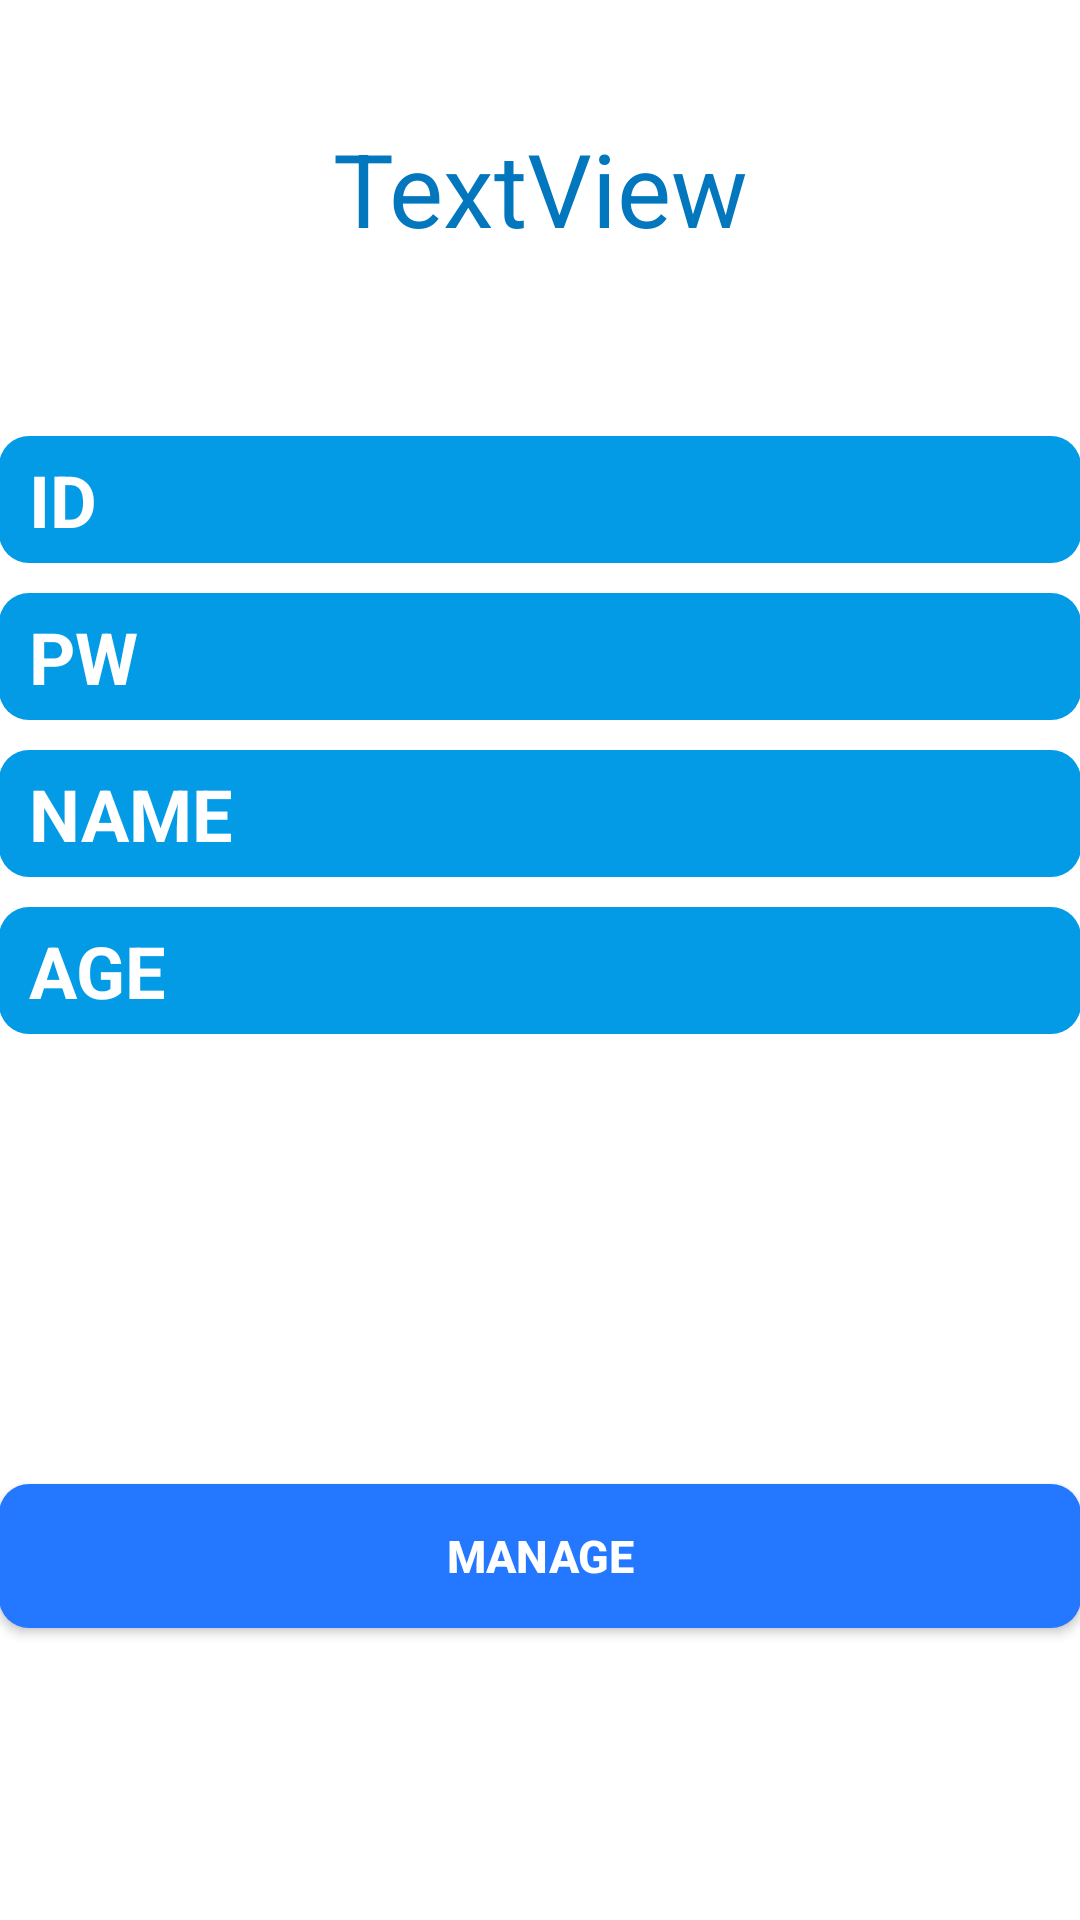

Write the Android layout XML for this screen, with the resource values it uses.
<!-- AndroidManifest.xml: application theme AppTheme.NoactionBar -->
<!-- res/layout/activity_main.xml -->
<?xml version="1.0" encoding="utf-8"?>
<LinearLayout xmlns:android="http://schemas.android.com/apk/res/android"
    xmlns:tools="http://schemas.android.com/tools"
    android:id="@+id/activity_main"
    android:layout_width="match_parent"
    android:layout_height="match_parent"
    android:paddingBottom="@dimen/activity_vertical_margin"
    android:paddingLeft="@dimen/activity_horizontal_margin"
    android:paddingRight="@dimen/activity_horizontal_margin"
    android:paddingTop="@dimen/activity_vertical_margin"
    android:orientation="vertical"
    android:background="@color/white"
    tools:context="com.example.parktaejun.a2016wintervacation.MainActivity"
    android:weightSum="1">

    <TextView
        android:layout_marginTop="20dp"
        android:text="TextView"
        android:textColor="@color/colorPrimaryDark"
        android:layout_width="match_parent"
        android:layout_height="wrap_content"
        android:layout_alignParentTop="true"
        android:layout_alignParentStart="true"
        android:id="@+id/welcomeMessage"
        android:layout_alignParentEnd="true"
        android:gravity="center"
        android:paddingTop="20dp"
        android:paddingBottom="40dp"
        android:layout_marginBottom="20dp"
        android:textAppearance="@style/TextAppearance.AppCompat.Display1" />

    <TextView
        android:text="ID"
        android:textColor="@color/white"
        android:textStyle="bold"
        android:layout_width="match_parent"
        android:layout_height="wrap_content"
        android:layout_alignParentStart="true"
        android:id="@+id/user_id"
        android:layout_alignParentEnd="true"
        android:paddingBottom="5dp"
        android:paddingTop="5dp"
        android:textAppearance="@style/TextAppearance.AppCompat.Headline"
        android:background="@drawable/edittext_main"
        android:layout_marginBottom="10dp"/>

    <TextView
        android:text="PW"
        android:textColor="@color/white"
        android:textStyle="bold"
        android:layout_width="match_parent"
        android:layout_height="wrap_content"
        android:layout_alignParentStart="true"
        android:id="@+id/user_password"
        android:layout_alignParentEnd="true"
        android:paddingBottom="5dp"
        android:paddingTop="5dp"
        android:textAppearance="@style/TextAppearance.AppCompat.Headline"
        android:background="@drawable/edittext_main"
        android:layout_marginBottom="10dp"/>

    <TextView
        android:textColor="@color/white"
        android:textStyle="bold"
        android:text="NAME"
        android:layout_width="match_parent"
        android:layout_height="wrap_content"
        android:layout_alignParentStart="true"
        android:id="@+id/user_name"
        android:layout_alignParentEnd="true"
        android:paddingBottom="5dp"
        android:paddingTop="5dp"
        android:textAppearance="@style/TextAppearance.AppCompat.Headline"
        android:background="@drawable/edittext_main"
        android:layout_marginBottom="10dp"/>

    <TextView
        android:textColor="@color/white"
        android:textStyle="bold"
        android:text="AGE"
        android:layout_width="match_parent"
        android:layout_height="wrap_content"
        android:layout_alignEnd="@+id/textView4"
        android:id="@+id/user_age"
        android:layout_alignParentStart="true"
        android:paddingBottom="5dp"
        android:paddingTop="5dp"
        android:textAppearance="@style/TextAppearance.AppCompat.Headline"
        android:background="@drawable/edittext_main"
        android:layout_marginBottom="30dp" />

    <Button
        android:text="MANAGE"
        android:textStyle="bold"
        android:textSize="15dp"
        android:textColor="@color/white"
        android:layout_width="match_parent"
        android:layout_height="wrap_content"
        android:layout_below="@+id/passwordText"
        android:layout_alignParentStart="true"
        android:id="@+id/managementButton"
        android:layout_alignParentEnd="true"
        android:layout_marginTop="120dp"
        android:background="@drawable/button_main"/>
</LinearLayout>
<!-- resources referenced by this layout -->
<resources>
  <color name="colorPrimaryDark">#0277bd</color>
  <color name="white">#fff</color>
  <!-- drawable button_main (drawable) -->
  <?xml version="1.0" encoding="utf-8"?>
  <shape xmlns:android="http://schemas.android.com/apk/res/android">
      <solid
          android:color="@color/colorAccent"/>
      <corners
          android:radius="10dp"/>
      <padding
          android:left="32dp"
          android:right="32dp"/>
  </shape>
  <!-- drawable edittext_main (drawable) -->
  <?xml version="1.0" encoding="utf-8"?>
  <shape xmlns:android="http://schemas.android.com/apk/res/android">
      <solid
          android:color="@color/colorPrimary"/>
      <padding
          android:left="10dp"
          android:top="4dp"
          android:right="10dp"
          android:bottom="4dp"/>
      <corners
          android:radius="10dp"/>
  </shape>
  <style name="AppTheme.NoactionBar">
          <item name="windowActionBar">false</item>
          <item name="windowNoTitle">true</item>
      </style>
  <color name="colorAccent">#2478ff</color>
  <color name="colorPrimary">#039be5</color>
</resources>
